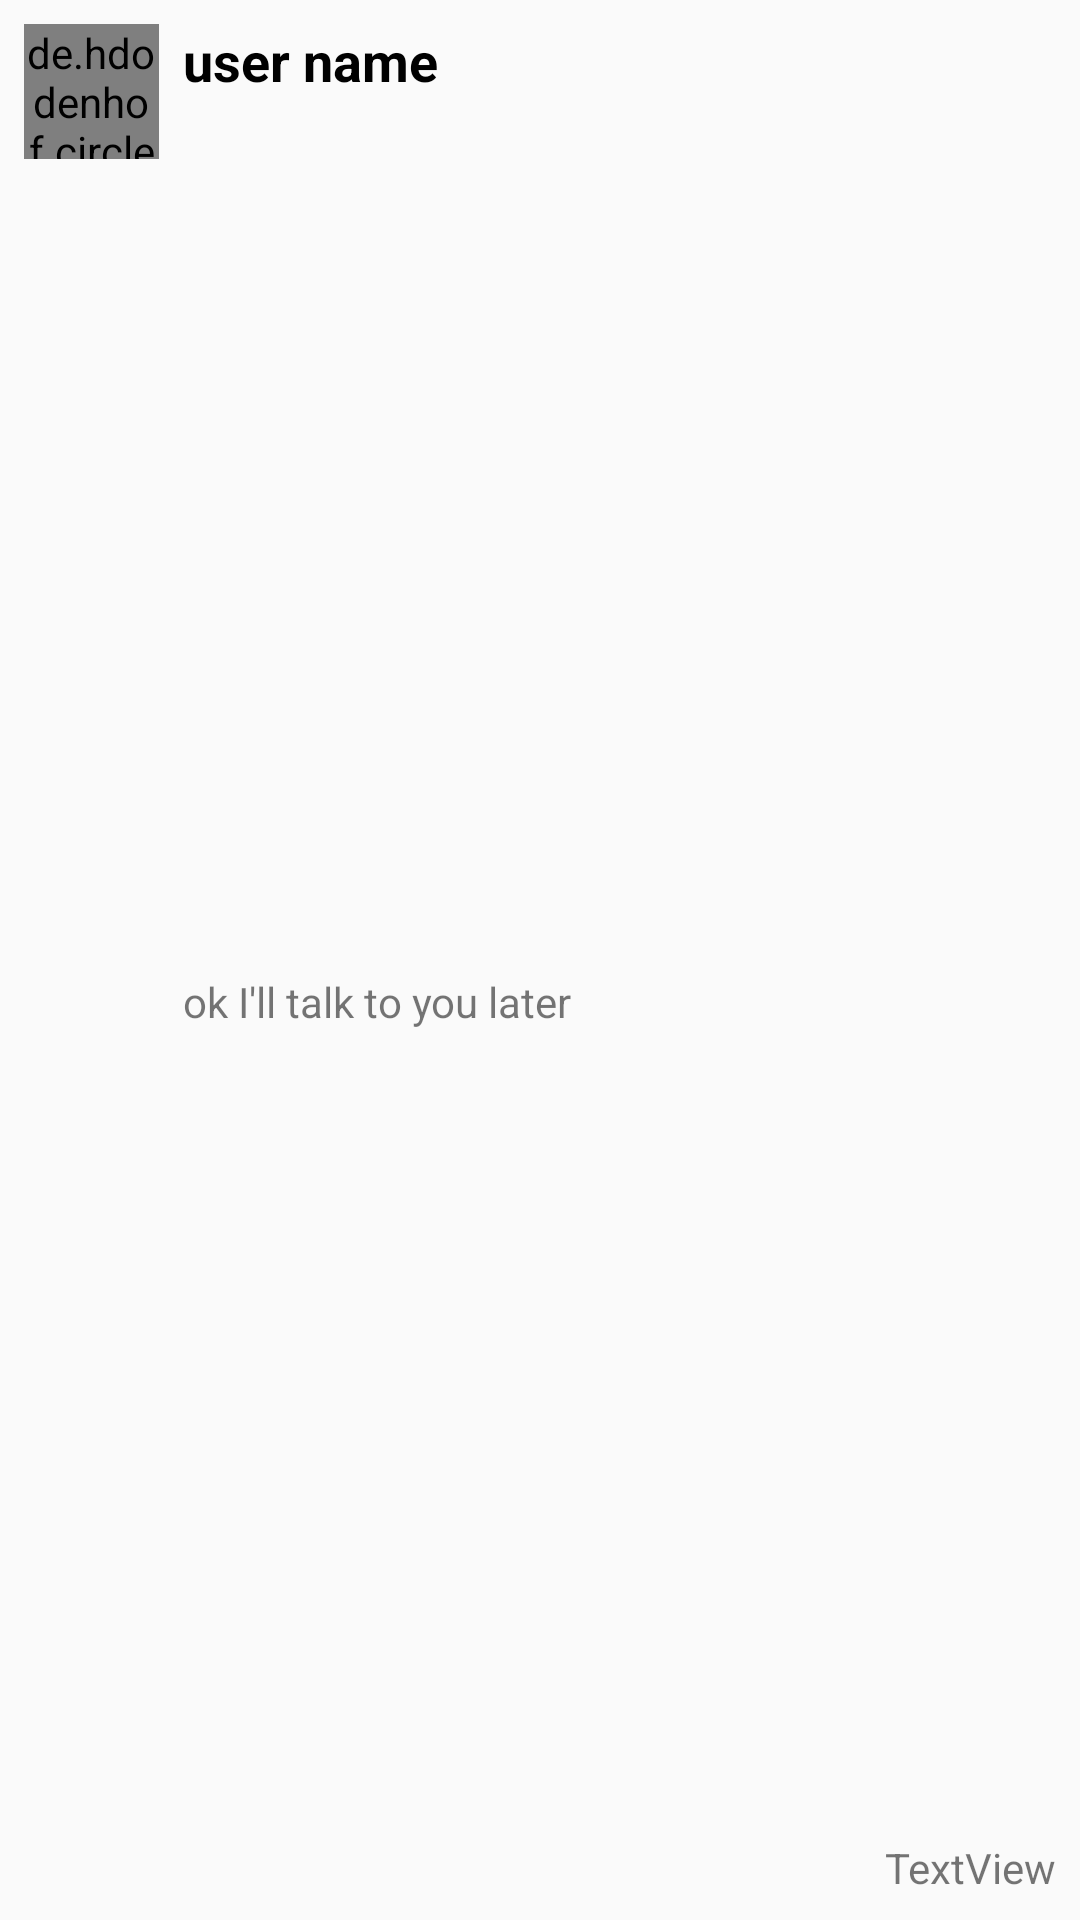

Here is an Android app screen rendered from its layout file. Give the layout XML and the strings, colors and styles it references.
<!-- AndroidManifest.xml: application theme AppTheme -->
<!-- res/layout/display_chats_layout.xml -->
<?xml version="1.0" encoding="utf-8"?>
<android.support.constraint.ConstraintLayout xmlns:android="http://schemas.android.com/apk/res/android"
    xmlns:app="http://schemas.android.com/apk/res-auto"
    xmlns:tools="http://schemas.android.com/tools"
    android:layout_width="match_parent"
    android:layout_height="wrap_content"
    android:layout_marginBottom="5dp">


    <de.hdodenhof.circleimageview.CircleImageView
        android:id="@+id/usersImageView"
        android:layout_width="45dp"
        android:layout_height="45dp"
        android:layout_marginStart="8dp"
        android:layout_marginLeft="8dp"
        android:layout_marginTop="8dp"
        android:src="@drawable/profile_image"
        app:civ_border_color="#2a272d"
        app:civ_border_width="0.2dp"
        app:layout_constraintStart_toStartOf="parent"
        app:layout_constraintTop_toTopOf="parent" />

    <TextView
        android:id="@+id/nameTextView"
        android:layout_width="wrap_content"
        android:layout_height="wrap_content"
        android:layout_gravity="start"
        android:layout_marginStart="8dp"
        android:layout_marginLeft="8dp"
        android:layout_marginTop="8dp"
        android:textColor="@android:color/black"
        android:text="user name"
        android:textSize="18sp"
        android:textStyle="bold"
        app:layout_constraintStart_toEndOf="@+id/usersImageView"
        app:layout_constraintTop_toTopOf="parent" />

    <TextView
        android:id="@+id/lastMsgtTextView"
        android:layout_width="150dp"
        android:layout_height="20dp"
        android:layout_gravity="start"
        android:layout_marginStart="8dp"
        android:layout_marginLeft="8dp"
        android:layout_marginTop="4dp"
        android:layout_marginBottom="8dp"
        android:text="ok I'll talk to you later"
        android:textSize="14sp"
        app:layout_constraintBottom_toBottomOf="parent"
        app:layout_constraintStart_toEndOf="@+id/usersImageView"
        app:layout_constraintTop_toBottomOf="@+id/nameTextView" />

    <TextView
        android:id="@+id/timeTextView"
        android:layout_width="wrap_content"
        android:layout_height="wrap_content"
        android:layout_marginEnd="8dp"
        android:layout_marginRight="8dp"
        android:layout_marginBottom="8dp"
        android:text="TextView"
        app:layout_constraintBottom_toBottomOf="parent"
        app:layout_constraintEnd_toEndOf="parent" />
</android.support.constraint.ConstraintLayout>
<!-- resources referenced by this layout -->
<resources>
  <style name="AppTheme" parent="Theme.AppCompat.Light.NoActionBar">
          
          <item name="colorPrimary">@color/colorPrimary</item>
          <item name="colorPrimaryDark">@color/colorPrimaryDark</item>
          <item name="colorAccent">@color/colorAccent</item>
      </style>
  <color name="colorPrimary">@android:color/white</color>
  <color name="colorPrimaryDark">#2a272d</color>
  <color name="colorAccent">#D81B60</color>
</resources>
